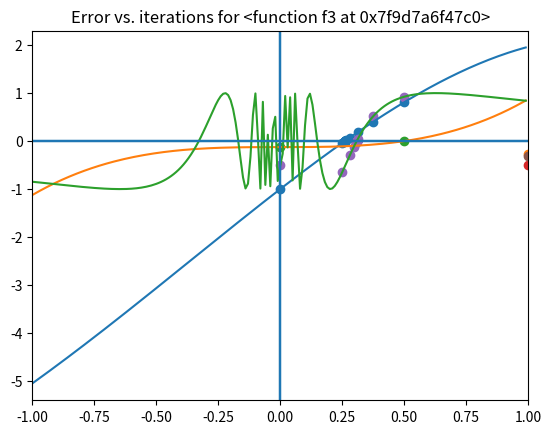

This chart was generated by the following Python code:
# -*- coding: utf-8 -*-
"""
Created on Thu Aug 27 19:28:14 2020

@author: pbuttles
"""

#import relevant libraries
import numpy as np
import matplotlib.pyplot as plt

def f1(x): #defines the given function f1(x)
    f1 = 3*x+2*np.sin(x)-np.exp(x)
    return f1
    
def f2(x): #defines the given function f2(x)
    f2 = x**3-0.125
    return f2
    
def f3(x): #defines the given function f3(x)
    f3 = np.sin(1/(x+0.01))
    return f3
    
def f4(x): #defines the given function f4(x)
    f4 = 1/(x-1/2)
    return f4

def rf_bisect(function,lower,upper,tolerance,maxiters): #defines bisection function
    xmids = [] #creates an empty array for storing xmid values
    fmids = [] #creates an empty array for storing fmid values
    iters = 0 #initializes iteration counter
    while np.abs(upper-lower) > tolerance and iters < maxiters:  #continues loop until tolerance or max iterations is reached
        iters += 1 #iteration counter
        mid = (lower + upper)/2 #determines midpoint
        flower = function(lower) #assigns f(lower) once per iteration for efficiency
        fupper = function(upper) #assigns f(upper) once per iteration for efficiency
        fmid = function(mid) #assigns f(mid) once per iteration for efficiency
        if fmid == 0: #checks for exact values
            xmids.append(mid) #writes mid value to xmids
            fmids.append(fmid) #writes fmid value to fmid
            np.array(xmids) #converts python array to numpy array
            np.array(fmids) #converts python array to numpy array
            tolerance = np.abs(upper-lower) #establishes that the tolerance has been reached so the loop may terminate
        if fmid*flower > 0 and fmid*fupper < 0: #checks for sign difference on the upper half
            lower = mid #shifts lower point to create new bracket
            xmids.append(mid) #write this iteration xmid to xmids
            fmids.append(fmid) #write this iteration fmid to fmids
        if fmid*flower < 0 and fmid*fupper > 0: #checks for sign difference on the lower half
            upper = mid #shifts upper point to create new bracket
            xmids.append(mid) #write this iteration xmid to xmids
            fmids.append(fmid) #write this iteration fmid to fmids
        if fmid*flower > 0 and fmid*fupper > 0: #checks for no sign difference (no root or multiple roots in range)
            print("0 or 2+ roots detected for " + str(function))
            return
        if fmid*flower < 0 and fmid*fupper < 0: #checks for sign differences in both halves (multiple roots in range)
            print("2+ roots detected for " + str(function))
            return
    if iters == maxiters: #checks if max iterations were reached rather than tolerance reached
        print("WARNING: Max Iterations Reached for " + str(function))
    np.array(xmids) #converts python array to numpy array
    np.array(fmids) #converts python array to numpy array
    
    #graphs iterations for part c
    plt.scatter(xmids,fmids) #creates a scatter plot of iterations
    x = np.arange(-1,1,0.01) #creates mesh from -1 to 1 with mesh size 0.01
    plt.plot(x,function(x)) #plots the given function over the mesh x
    plt.title('Root approximations for ' + str(function))
    plt.axhline(y=0) #y-axis for reference
    plt.axvline(x=0) #x-axis for reference
    plt.xlim(-1,1)
    plt.show()
    
    #error vs iteration plotting:
    truevalue = xmids[iters-1] #assigns the found root as the true value of the root
    error = np.subtract(xmids,truevalue) #finds error by subtracting the true value of the root from all previous iterations
    plt.scatter(np.arange(iters)+1,error) #plots the error against the number of iterations
    plt.title('Error vs. iterations for ' + str(function)) #titles the graph
    plt.axhline(y=0) #y-axis for reference
    plt.axvline(x=0) #x-axis for reference
    plt.show()
    return (xmids,fmids)

print("f1 xmids and fmids: " + str(rf_bisect(f1,-1,1,10**(-10),1000)))
print("f2 xmids and fmids: " + str(rf_bisect(f2,-1,1,10**(-10),1000)))
print("f3 xmids and fmids: " + str(rf_bisect(f3,-1,1,10**(-10),1000)))